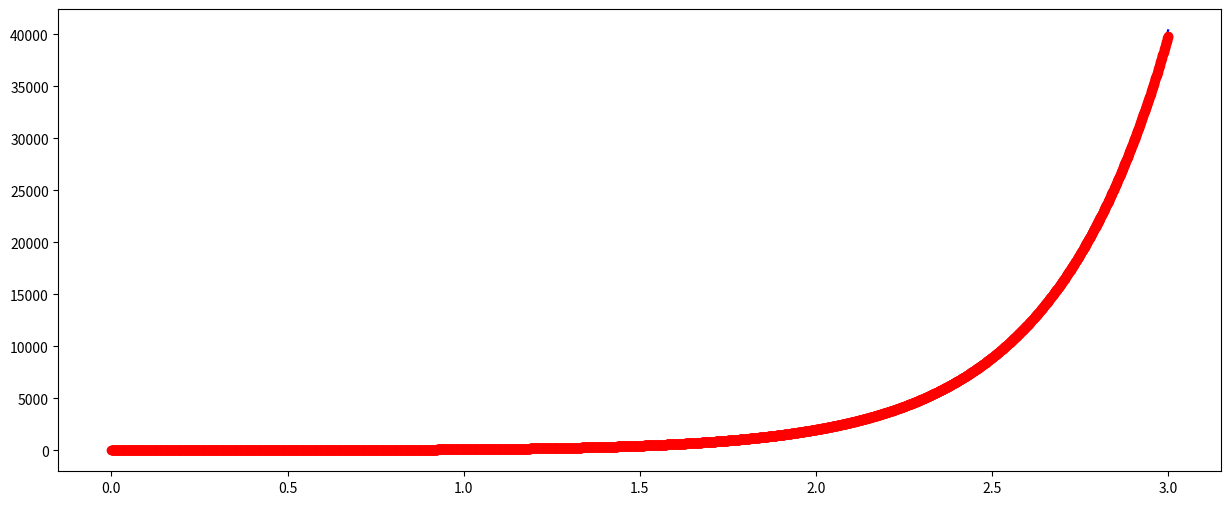

Generate this figure with matplotlib:
import math
import matplotlib.pyplot as plt

def solution_analytique(x):
	y = 5 * math.exp(3 * x)
	return y


start,end = 0,3
step = 0.001
number_points = int((end - start)/step)

x_values = [start]
y_values = [solution_analytique(start)]

for index_point in range(1,number_points):
	x_value = start + index_point * step
	y_value = solution_analytique(x_value)

	x_values.append(x_value)
	y_values.append(y_value)



'écrire fonction selon la méthode approché - éléments finis'

x_apps = [start]
y_apps = [5]
y_app = 5

number_points_app= int((end - start)/step)

for index_point_app in range (1,number_points_app):
	x_app = start + index_point_app * step
	y_app = y_app * (1 + 3 * step )

	x_apps.append(x_app)
	y_apps.append(y_app)

plt.figure(figsize=(15, 6))

plt.plot(x_values, y_values, 'b-')
plt.plot(x_apps, y_apps, 'ro')

plt.show()
